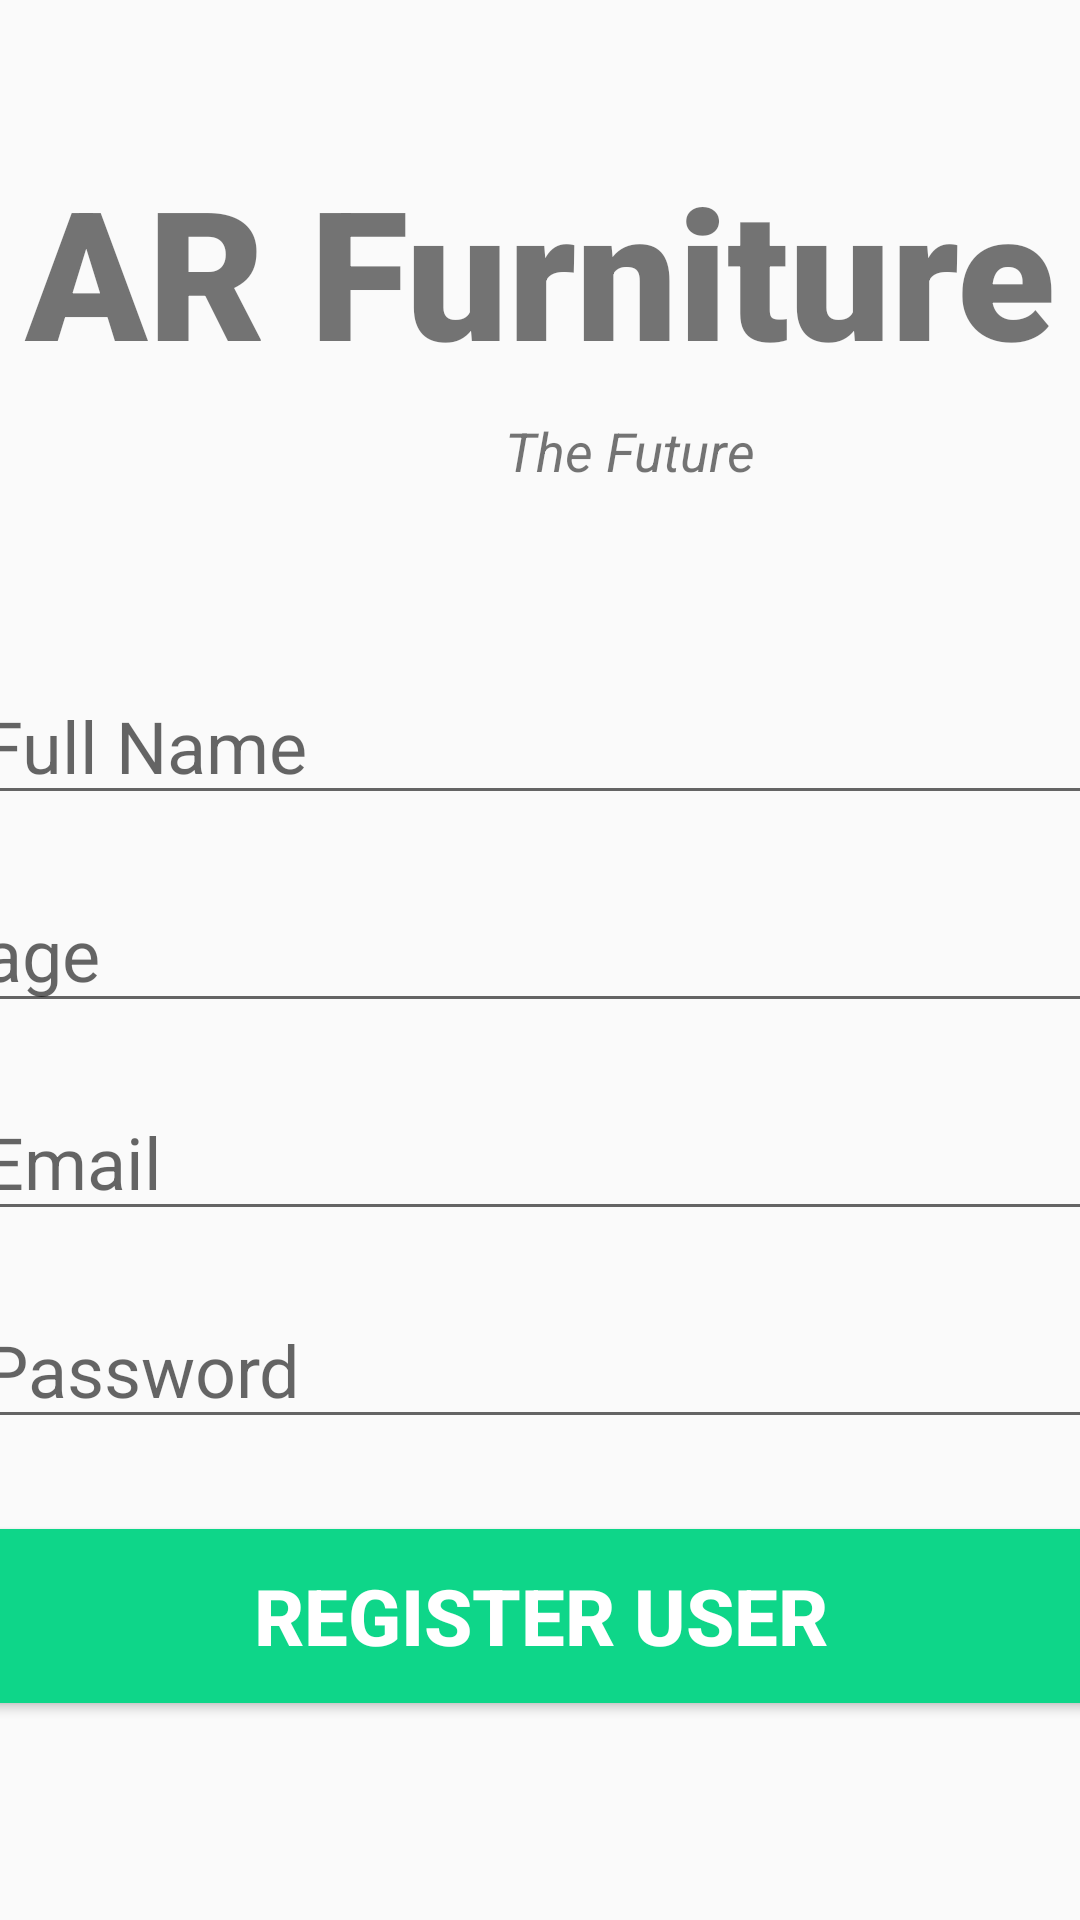

Android layout source for this screen:
<!-- AndroidManifest.xml: application theme Theme.Augmented_Reality_app -->
<!-- res/layout/activity_registeruser.xml -->
<?xml version="1.0" encoding="utf-8"?>
<androidx.constraintlayout.widget.ConstraintLayout xmlns:android="http://schemas.android.com/apk/res/android"
    xmlns:app="http://schemas.android.com/apk/res-auto"
    xmlns:tools="http://schemas.android.com/tools"
    android:layout_width="match_parent"
    android:layout_height="match_parent"
    tools:context=".registeruser">

    <TextView
        android:id="@+id/banner"
        android:layout_width="match_parent"
        android:layout_height="wrap_content"
        android:text="AR Furniture"
        android:textSize="60sp"
        android:textAlignment="center"
        android:textStyle="bold"
        android:fontFamily="sans-serif-black"
        app:layout_constraintTop_toTopOf="parent"
        app:layout_constraintRight_toRightOf="parent"
        app:layout_constraintLeft_toLeftOf="parent"
        android:layout_marginTop="50dp"
        />

    <TextView
        android:id="@+id/BannerDescription"
        android:layout_width="wrap_content"
        android:layout_height="wrap_content"
        android:layout_marginLeft="168dp"
        android:layout_marginTop="8dp"
        android:text="The Future"
        android:textAlignment="center"
        android:textSize="18sp"
        android:textStyle="italic"
        app:layout_constraintHorizontal_bias="0.0"
        app:layout_constraintLeft_toLeftOf="parent"
        app:layout_constraintRight_toRightOf="parent"
        app:layout_constraintTop_toBottomOf="@+id/banner" />

    <EditText
        android:id="@+id/fullName"
        android:layout_width="380dp"
        android:layout_height="wrap_content"
        android:layout_marginTop="60dp"
        android:ems="10"
        android:hint="Full Name"
        android:inputType="text"
        android:textSize="24sp"
        app:layout_constraintLeft_toLeftOf="parent"
        app:layout_constraintRight_toRightOf="parent"
        app:layout_constraintTop_toBottomOf="@id/BannerDescription"
        />

    <EditText
        android:id="@+id/age"
        android:layout_width="380dp"
        android:layout_height="wrap_content"
        android:layout_marginTop="20dp"
        android:ems="10"
        android:hint="age"
        android:inputType="number"
        android:textSize="24sp"
        app:layout_constraintLeft_toLeftOf="parent"
        app:layout_constraintRight_toRightOf="parent"
        app:layout_constraintTop_toBottomOf="@id/fullName"
        />
    <EditText
        android:id="@+id/email"
        android:layout_width="380dp"
        android:layout_height="wrap_content"
        android:layout_marginTop="20dp"
        android:ems="10"
        android:hint="Email"
        android:inputType="textEmailAddress"
        android:textSize="24sp"
        app:layout_constraintLeft_toLeftOf="parent"
        app:layout_constraintRight_toRightOf="parent"
        app:layout_constraintTop_toBottomOf="@id/age"
        />
    <EditText
        android:id="@+id/password"
        android:layout_width="380dp"
        android:layout_height="wrap_content"
        android:layout_marginTop="20dp"
        android:ems="10"
        android:hint="Password"
        android:inputType="textPassword"
        android:textSize="24sp"
        app:layout_constraintLeft_toLeftOf="parent"
        app:layout_constraintRight_toRightOf="parent"
        app:layout_constraintTop_toBottomOf="@id/email"
        />

    <Button

        android:layout_width="380dp"
        android:layout_height="70dp"
        android:id="@+id/registerUser"
        android:layout_marginTop="24dp"
        android:backgroundTint="#0ED689"
        android:text="Register User"
        android:textColor="#ffffff"
        android:textSize="26sp"
        android:textStyle="bold"
        app:layout_constraintLeft_toLeftOf="parent"
        app:layout_constraintRight_toRightOf="parent"
        app:layout_constraintTop_toBottomOf="@+id/password"

        />
    <ProgressBar
        android:id="@+id/progressBar"
        style="?android:attr/progressBarStyleLarge"
        android:layout_width="wrap_content"
        android:layout_height="wrap_content"
        android:visibility="gone"
        tools:ignore="MissingConstraints"
        app:layout_constraintTop_toTopOf="parent"
        app:layout_constraintBottom_toBottomOf="parent"
        app:layout_constraintLeft_toLeftOf="parent"
        app:layout_constraintRight_toRightOf="parent"
        />

</androidx.constraintlayout.widget.ConstraintLayout>
<!-- resources referenced by this layout -->
<resources>
  <style name="Theme.Augmented_Reality_app" parent="Theme.AppCompat.Light.NoActionBar">
          
          <item name="colorPrimary">@color/teal_200</item>
          <item name="colorPrimaryVariant">@color/teal_200</item>
          <item name="colorOnPrimary">@color/teal_200</item>
          
          <item name="colorSecondary">@color/teal_200</item>
          <item name="colorSecondaryVariant">@color/teal_200</item>
          <item name="colorOnSecondary">@color/teal_200</item>
          
          <item name="android:statusBarColor" tools:targetApi="l">?attr/colorPrimaryVariant</item>
          
      </style>
  <!-- not gathered from this repository: default colours our renderer supplied (Android Studio template values) -->
  <color name="teal_200">#FF03DAC5</color>
</resources>
